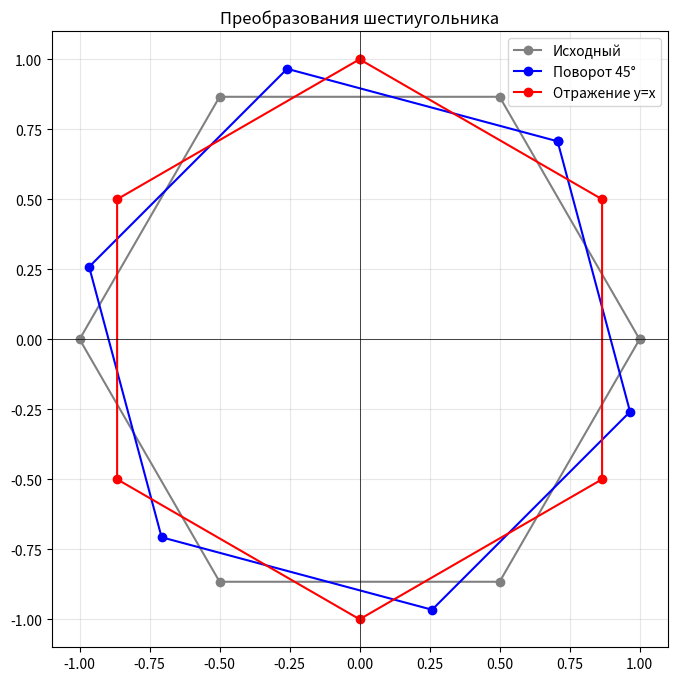
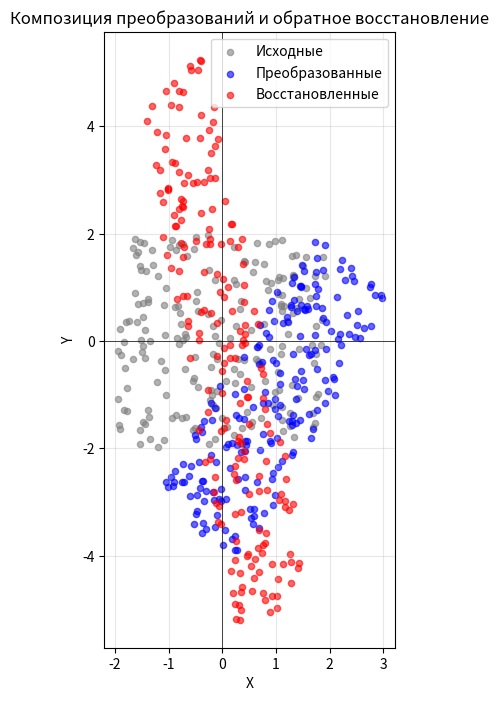

Source code (Python) for these figures, in order:
import numpy as np
import matplotlib.pyplot as plt

# Задача 1: Поворот и отражение шестиугольника
# Генерация вершин шестиугольника
k = np.arange(6)
hexagon = np.array([
    np.cos(2 * np.pi * k / 6),
    np.sin(2 * np.pi * k / 6)
]).T
hexagon = np.vstack([hexagon, hexagon[0]])  # Закрываем контур

# Матрицы преобразований
theta = np.deg2rad(45)
rotate = np.array([
    [np.cos(theta), -np.sin(theta)],
    [np.sin(theta), np.cos(theta)]
])

reflect = np.array([[0, 1], [1, 0]])

# Применение преобразований
rotated = hexagon @ rotate.T
reflected = hexagon @ reflect.T

# Визуализация
plt.figure(figsize=(8, 8))
plt.plot(hexagon[:, 0], hexagon[:, 1], 'o-', color='gray', label='Исходный')
plt.plot(rotated[:, 0], rotated[:, 1], 'o-', color='blue', label='Поворот 45°')
plt.plot(reflected[:, 0], reflected[:, 1], 'o-', color='red', label='Отражение y=x')

plt.axhline(0, color='black', lw=0.5)
plt.axvline(0, color='black', lw=0.5)
plt.gca().set_aspect('equal')
plt.legend()
plt.grid(True, alpha=0.3)
plt.title('Преобразования шестиугольника')

# Задача 2: Композиция преобразований
rng = np.random.default_rng(42)
points = rng.uniform(-2, 2, (200, 2))

# Матрицы 2x2 для масштабирования и поворота
scale = np.array([[1.5, 0], [0, 0.5]])
theta = np.deg2rad(60)
rotate = np.array([
    [np.cos(theta), -np.sin(theta)],
    [np.sin(theta), np.cos(theta)]
])

# Однородные координаты: добавляем столбец единиц -> (200, 3)
points_h = np.hstack([points, np.ones((200, 1))])

# Матрица переноса 3x3
translate = np.array([
    [1, 0, 1],
    [0, 1, -1],
    [0, 0, 1]
])

# Применяем преобразования в однородных координатах
# Сначала масштабирование и поворот — работаем только с первыми 2 столбцами
transformed_2d = (points @ scale.T) @ rotate.T

# Добавляем 1 к однородным координатам и применяем перенос
transformed_h = np.hstack([transformed_2d, np.ones((200, 1))]) @ translate.T
transformed = transformed_h[:, :2]

# Обратные преобразования
inv_translate = np.array([
    [1, 0, -1],
    [0, 1, 1],
    [0, 0, 1]
])

inv_rotate = rotate.T
inv_scale = np.array([[1/1.5, 0], [0, 2]])

# Восстановление: обратный перенос (в однородных), затем поворот и масштаб
restored_h = transformed_h @ inv_translate.T
# Явно отбрасываем однородную координату перед умножением на матрицы 2x2
restored_2d = restored_h[:, :2] @ inv_rotate @ inv_scale.T
restored = restored_2d

# Проверка восстановления (теперь размерности совпадают: (200, 2) и (200, 2))
print("Точки восстановлены корректно:", np.allclose(points, restored, atol=1e-10))

# Визуализация второй задачи
plt.figure(figsize=(10, 8))
plt.scatter(points[:, 0], points[:, 1], color='gray', alpha=0.6, label='Исходные', s=20)
plt.scatter(transformed[:, 0], transformed[:, 1], color='blue', alpha=0.6, label='Преобразованные', s=20)
plt.scatter(restored[:, 0], restored[:, 1], color='red', alpha=0.6, label='Восстановленные', s=20)

plt.axhline(0, color='black', lw=0.5)
plt.axvline(0, color='black', lw=0.5)
plt.gca().set_aspect('equal')
plt.legend()
plt.grid(True, alpha=0.3)
plt.title('Композиция преобразований и обратное восстановление')
plt.xlabel('X')
plt.ylabel('Y')

# Отображение графиков
plt.show()
